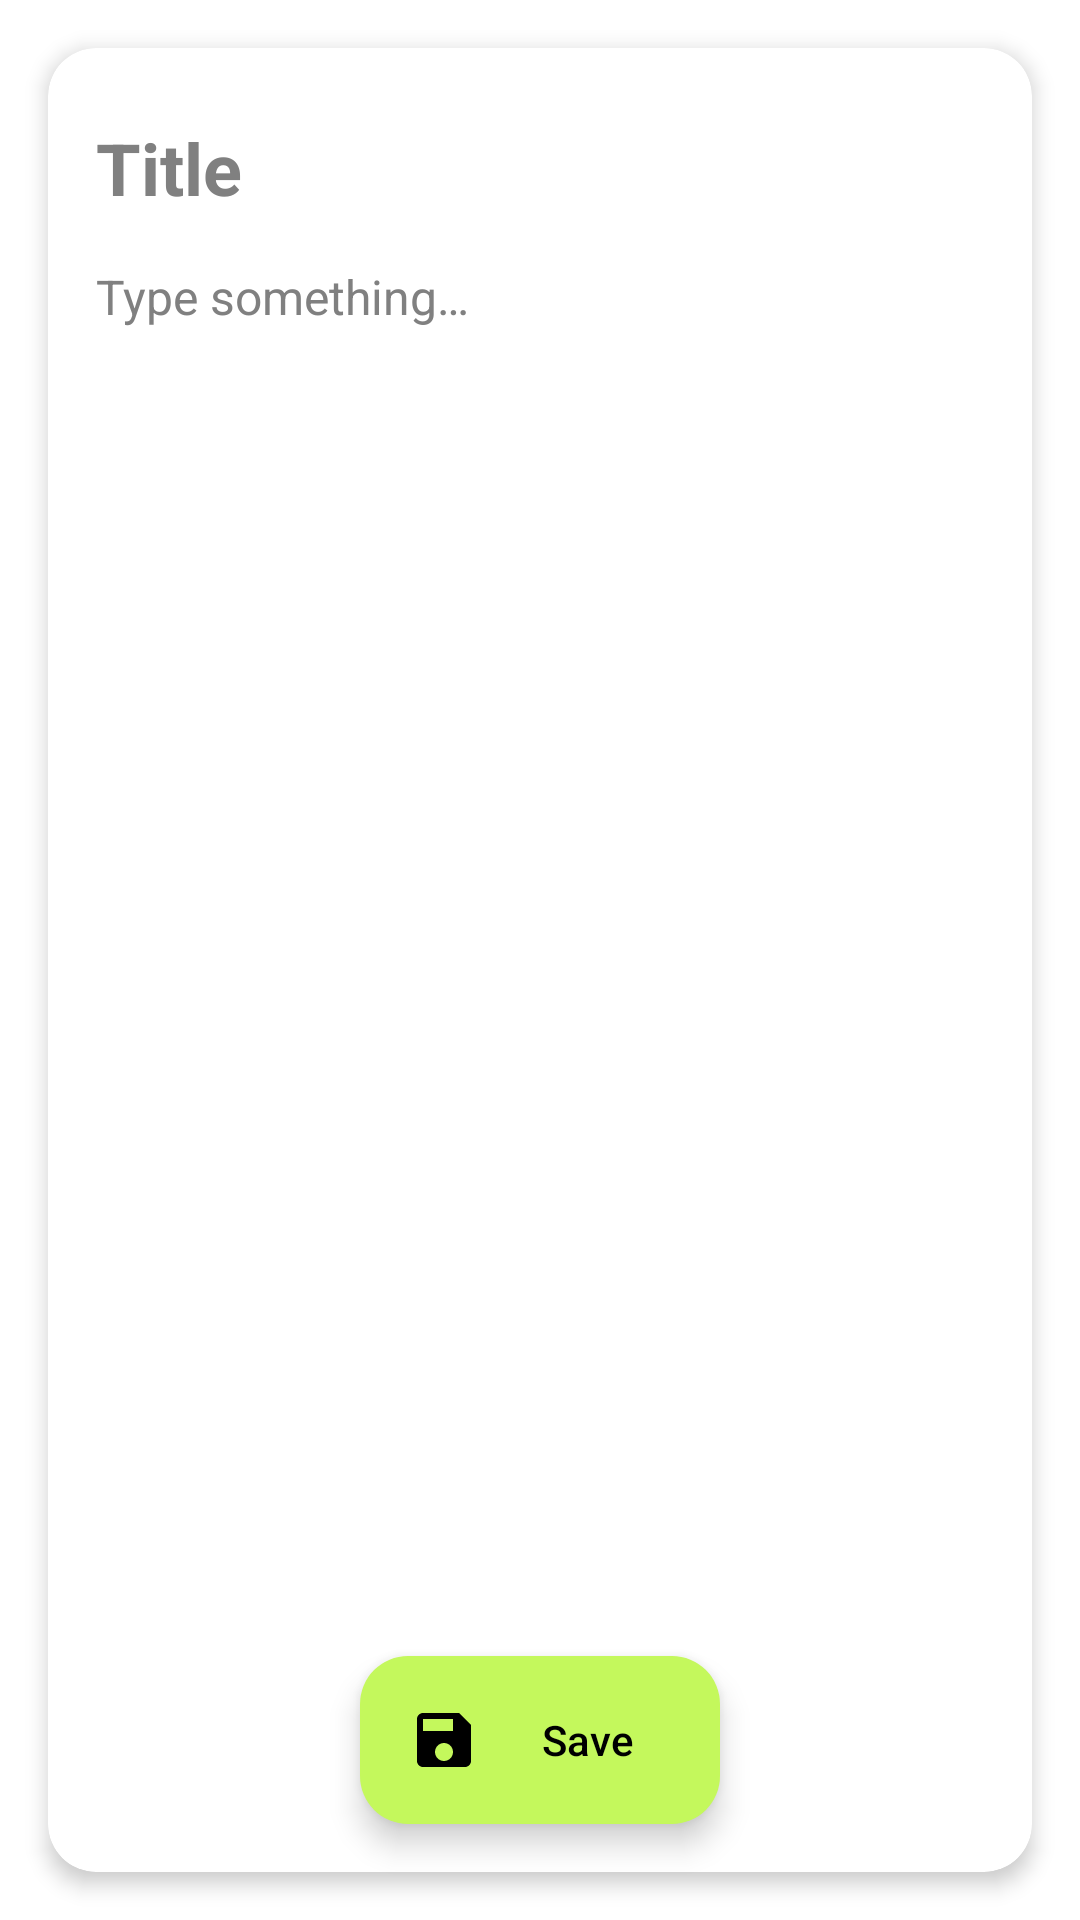

Produce the Android XML layout that renders to this screen, including the resource entries it uses.
<!-- AndroidManifest.xml: application theme Theme.NotesX -->
<!-- res/layout/fragment_edit_note.xml -->
<?xml version="1.0" encoding="utf-8"?>
<layout xmlns:android="http://schemas.android.com/apk/res/android"
    xmlns:tools="http://schemas.android.com/tools"
    xmlns:app="http://schemas.android.com/apk/res-auto">

    <androidx.constraintlayout.widget.ConstraintLayout
        android:layout_width="match_parent"
        android:layout_height="match_parent"
        android:background="@color/colorBackground"
        tools:context="io.github.example.notesx.view.fragment.EditNoteFragment">

        <androidx.cardview.widget.CardView
            android:id="@+id/edit_note_card_view"
            android:layout_width="0dp"
            android:layout_height="0dp"
            android:layout_margin="16dp"
            app:cardCornerRadius="16dp"
            app:cardElevation="4dp"
            app:cardBackgroundColor="@color/colorBackgroundCardView"
            app:layout_constraintTop_toTopOf="parent"
            app:layout_constraintBottom_toBottomOf="parent"
            app:layout_constraintStart_toStartOf="parent"
            app:layout_constraintEnd_toEndOf="parent">

            <LinearLayout
                android:layout_width="match_parent"
                android:layout_height="match_parent"
                android:layout_margin="16dp"
                android:orientation="vertical">

                <EditText
                    android:id="@+id/title_edit_text"
                    android:layout_width="match_parent"
                    android:layout_height="wrap_content"
                    android:minHeight="48dp"
                    android:ems="10"
                    android:inputType="textMultiLine"
                    android:autofillHints=""
                    android:maxLines="3"
                    android:textSize="24sp"
                    android:textStyle="bold"
                    android:hint="@string/title"
                    android:textColor="@color/colorText"
                    android:textColorHint="@color/colorTextSecondary"
                    android:background="@android:color/transparent" />

                <EditText
                    android:id="@+id/content_edit_text"
                    android:layout_width="match_parent"
                    android:layout_height="match_parent"
                    android:layout_marginTop="8dp"
                    android:autofillHints=""
                    android:gravity="start|top"
                    android:ems="10"
                    android:textSize="16sp"
                    android:hint="@string/type_something"
                    android:textColor="@color/colorText"
                    android:inputType="textMultiLine"
                    android:textColorHint="@color/colorTextSecondary"
                    android:background="@android:color/transparent" />

            </LinearLayout>

        </androidx.cardview.widget.CardView>

        <com.google.android.material.floatingactionbutton.ExtendedFloatingActionButton
            android:id="@+id/save_note_fab"
            android:layout_width="wrap_content"
            android:layout_height="wrap_content"
            android:layout_margin="32dp"
            android:text="@string/save"
            android:textColor="@color/colorBlack"
            app:icon="@drawable/baseline_save_note_24"
            app:iconTint="@color/colorBlack"
            app:backgroundTint="@color/colorPrimary"
            app:layout_constraintStart_toStartOf="parent"
            app:layout_constraintEnd_toEndOf="parent"
            app:layout_constraintBottom_toBottomOf="parent" />

    </androidx.constraintlayout.widget.ConstraintLayout>

</layout>
<!-- resources referenced by this layout -->
<resources>
  <color name="colorBackground">#FFFFFF</color>
  <color name="colorBackgroundCardView">#FFFFFF</color>
  <color name="colorBlack">#000000</color>
  <color name="colorPrimary">#C4F85C</color>
  <color name="colorText">#000000</color>
  <color name="colorTextSecondary">#808080</color>
  <!-- drawable baseline_save_note_24 (drawable) -->
  <vector xmlns:android="http://schemas.android.com/apk/res/android" android:height="24dp" android:tint="@color/colorBlack" android:viewportHeight="24" android:viewportWidth="24" android:width="24dp">
        
      <path android:fillColor="@color/colorBlack" android:pathData="M17,3L5,3c-1.11,0 -2,0.9 -2,2v14c0,1.1 0.89,2 2,2h14c1.1,0 2,-0.9 2,-2L21,7l-4,-4zM12,19c-1.66,0 -3,-1.34 -3,-3s1.34,-3 3,-3 3,1.34 3,3 -1.34,3 -3,3zM15,9L5,9L5,5h10v4z"/>
      
  </vector>
  <string name="save">Save</string>
  <string name="title">Title</string>
  <string name="type_something">Type something…</string>
  <style name="Theme.NotesX" parent="Theme.Material3.DayNight.NoActionBar">
          <item name="colorPrimary">@color/colorPrimary</item>
          <item name="android:windowLightStatusBar">true</item>
          <item name="android:navigationBarColor">@color/colorBackground</item>
          <item name="alertDialogTheme">@style/ThemeOverlay.Material3.MaterialAlertDialog</item>
          <item name="dialogCornerRadius">28dp</item>
      </style>
</resources>
